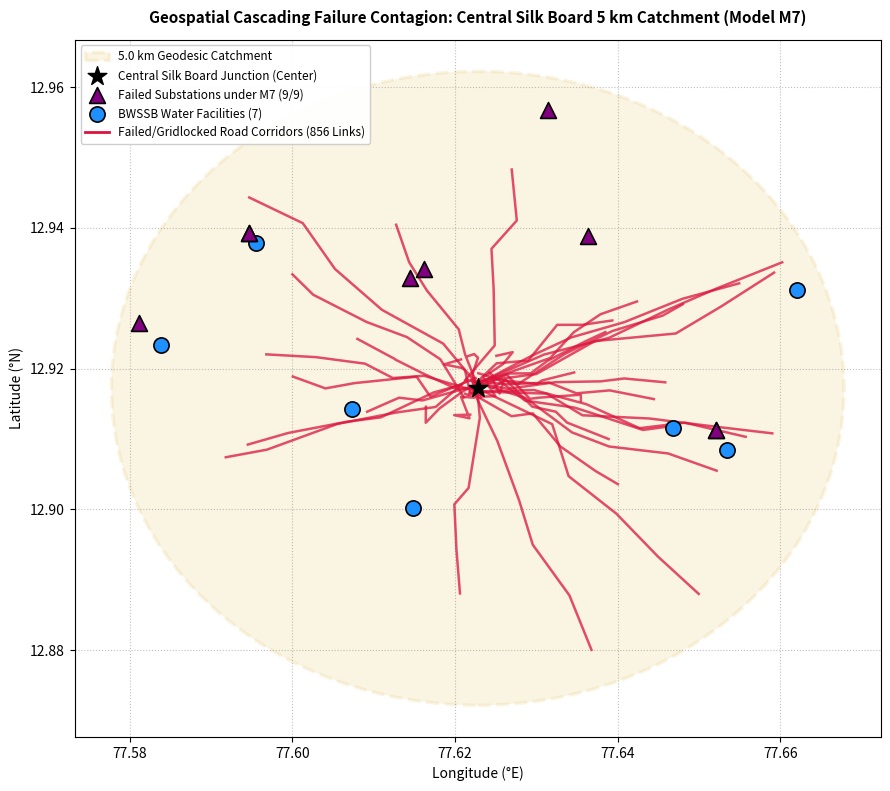

This chart was generated by the following Python code:
# -*- coding: utf-8 -*-
"""
Generate a high-res static PNG for the 5km trial run and copy paper figures to root.
"""
import os
import shutil
import matplotlib.pyplot as plt
import numpy as np

# Copy phase2_results/figures to root directory for easy LaTeX compilation
fig_src = r"D:\new urban el\phase2_results\figures"
fig_dst = r"D:\new urban el"

figs_to_copy = [
    "coupling_hierarchy_failures_bar.png",
    "coupling_amplification_heatmap.png",
    "m7_cascade_propagation_curves.png",
    "sensitivity_alpha_wr_road_failures.png",
    "independent_vs_coupled_failures.png",
    "coupling_hierarchy_ablation_s4_s7.png"
]

for f in figs_to_copy:
    src_path = os.path.join(fig_src, f)
    dst_path = os.path.join(fig_dst, f)
    if os.path.exists(src_path):
        shutil.copy2(src_path, dst_path)
        print(f"Copied {f} to root directory")

# Generate a high-res trial_5km_silkboard_map.png for LaTeX
plt.figure(figsize=(9, 8), dpi=300)
ax = plt.subplot(111)

# Center at Central Silk Board
center_lat, center_lon = 12.9172, 77.6228

# 5 km circle approximation in degrees (1 deg ~ 111 km)
circle_rad_deg = 5.0 / 111.0
circle = plt.Circle((center_lon, center_lat), circle_rad_deg, color='goldenrod', fill=True, alpha=0.12, lw=2.5, ls='--', label='5.0 km Geodesic Catchment')
ax.add_patch(circle)

# Plot Central Silk Board Center
ax.scatter([center_lon], [center_lat], c='black', s=200, marker='*', zorder=10, label='Central Silk Board Junction (Center)')

# 9 Substations in 5km (from asset inventory)
substations = [
    ("SUB_34", "St. John's Wood (66kV)", 12.9328, 77.6145),
    ("SUB_4", "Adugodi / Madiwala (66kV)", 12.9341, 77.6162),
    ("SUB_23", "Koramangala Hub (220kV)", 12.9389, 77.6364),
    ("SUB_1", "HSR Layout Hub (220kV)", 12.9112, 77.6521),
    ("SUB_43", "HSR Layout (66kV, Seed)", 12.9112, 77.6521),
    ("SUB_6", "NIMHANS Healthcare (66kV)", 12.9392, 77.5947),
    ("SUB_41", "Nimhans Aux (66kV)", 12.9392, 77.5947),
    ("SUB_9", "Golf Links (66kV)", 12.9568, 77.6315),
    ("SUB_31", "Jayanagar (66kV)", 12.9265, 77.5812)
]

sub_lons = [s[3] for s in substations]
sub_lats = [s[2] for s in substations]
ax.scatter(sub_lons, sub_lats, c='purple', s=130, marker='^', edgecolors='black', lw=1.2, zorder=8, label='Failed Substations under M7 (9/9)')

# 7 Water Works in 5km
water_facs = [
    ("FAC_47", "BTM Layout GLR", 12.9142, 77.6074),
    ("FAC_9", "Bommanahalli Booster", 12.9002, 77.6148),
    ("FAC_18", "HSR Layout Sec 1", 12.9115, 77.6468),
    ("FAC_45", "HSR Sec 2 Booster", 12.9085, 77.6534),
    ("FAC_11", "Dairy Circle Pump", 12.9378, 77.5956),
    ("FAC_1", "Ekaliki Supply", 12.9234, 77.5839),
    ("FAC_3", "Shudhi Water Works", 12.9312, 77.6621)
]

wat_lons = [w[3] for w in water_facs]
wat_lats = [w[2] for w in water_facs]
ax.scatter(wat_lons, wat_lats, c='dodgerblue', s=120, marker='o', edgecolors='black', lw=1.2, zorder=7, label='BWSSB Water Facilities (7)')

# Synthetic corridor schematic for failed road edges (856 failed road segments representation)
np.random.seed(42)
for _ in range(35):
    # Radial paths from Silk Board
    angle = np.random.uniform(0, 2 * np.pi)
    r = np.random.uniform(0.005, circle_rad_deg * 0.95)
    r_pts = np.linspace(0, r, 6)
    x_line = center_lon + r_pts * np.cos(angle) + np.random.normal(0, 0.001, len(r_pts))
    y_line = center_lat + r_pts * np.sin(angle) + np.random.normal(0, 0.001, len(r_pts))
    ax.plot(x_line, y_line, color='crimson', lw=1.8, alpha=0.75, zorder=4)

# Custom legend proxy for failed road links
from matplotlib.lines import Line2D
failed_road_line = Line2D([0], [0], color='crimson', lw=2, label='Failed/Gridlocked Road Corridors (856 Links)')

handles, labels = ax.get_legend_handles_labels()
handles.append(failed_road_line)

ax.set_title("Geospatial Cascading Failure Contagion: Central Silk Board 5 km Catchment (Model M7)", fontsize=11, fontweight='bold', pad=12)
ax.set_xlabel("Longitude (°E)", fontsize=10)
ax.set_ylabel("Latitude (°N)", fontsize=10)
ax.grid(True, ls=':', color='gray', alpha=0.5)
ax.legend(handles=handles, loc='upper left', fontsize=8.5, framealpha=0.95)

plt.tight_layout()
out_png = r"D:\new urban el\trial_5km_silkboard_map.png"
plt.savefig(out_png, dpi=300)
plt.close()
print(f"Generated {out_png}")
